The GitHub repository manelpuig/my_rUBot_mecanum contains a labelled image folder "traffic_sign_dataset" with 6 categories: forbidden, give way, left, nothing, right, stop. Examples follow, each with its label.

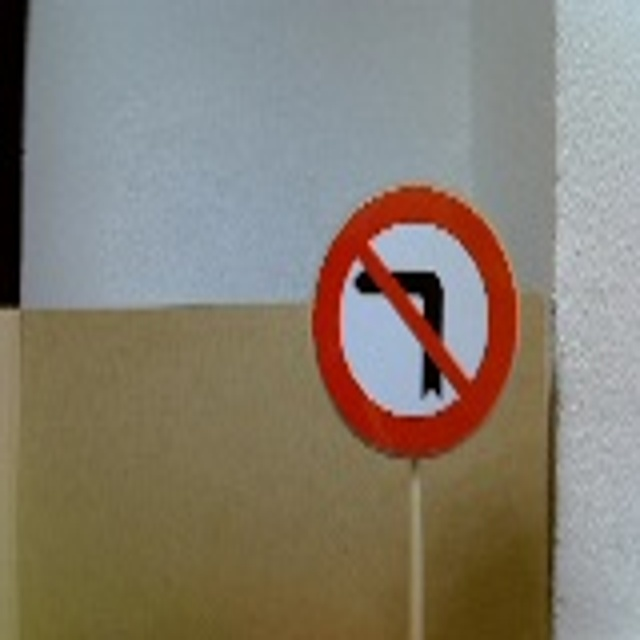
Label: left

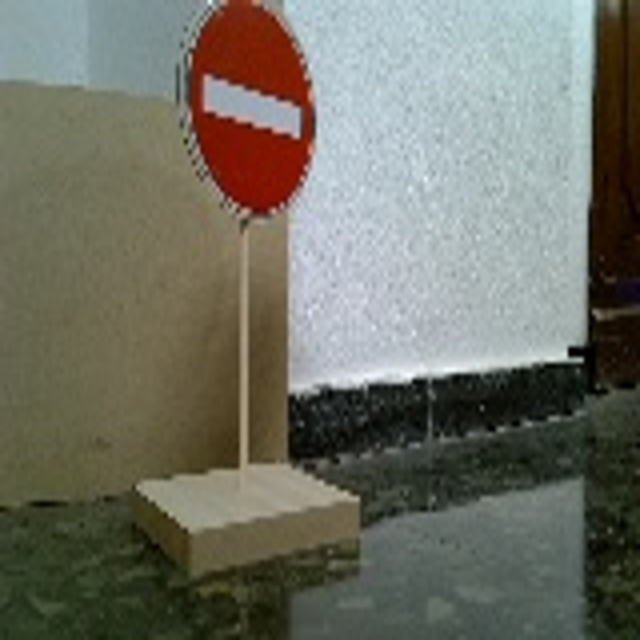
Label: forbidden

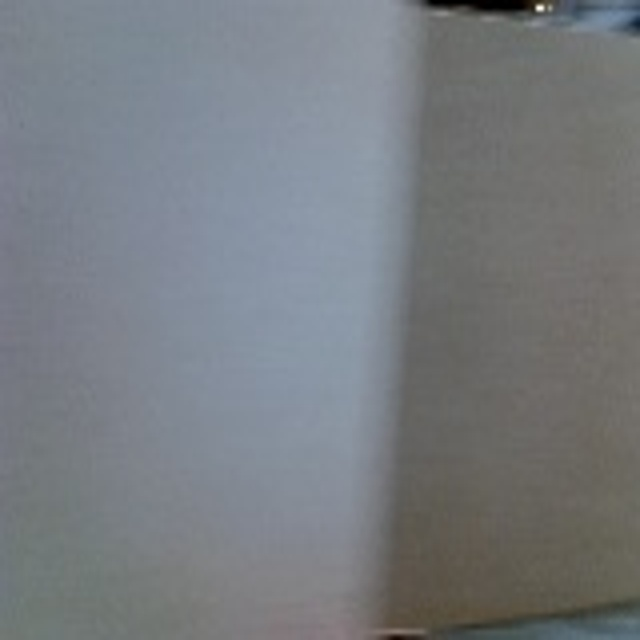
Label: nothing

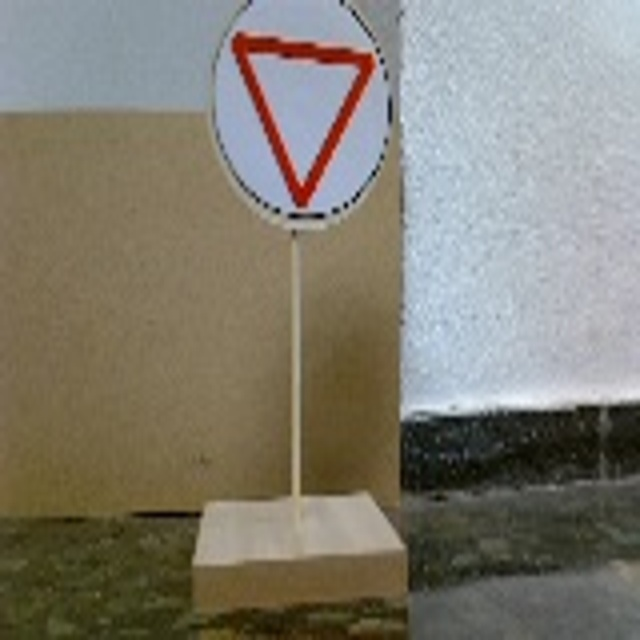
Label: give way

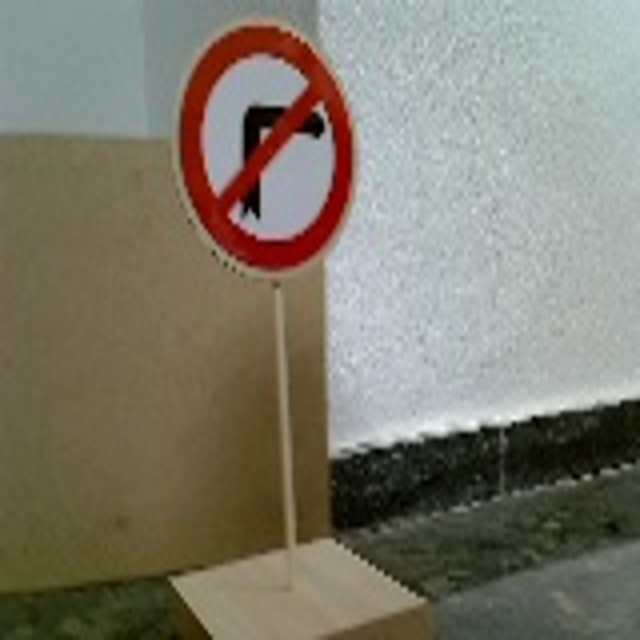
Label: right

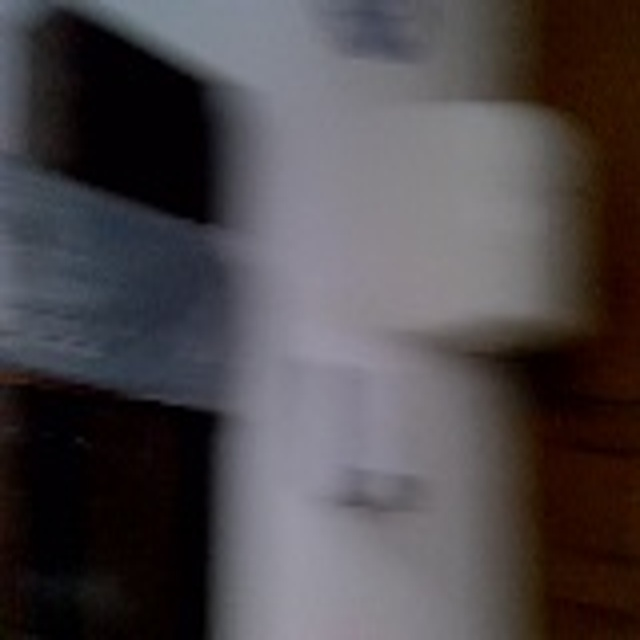
Label: nothing
